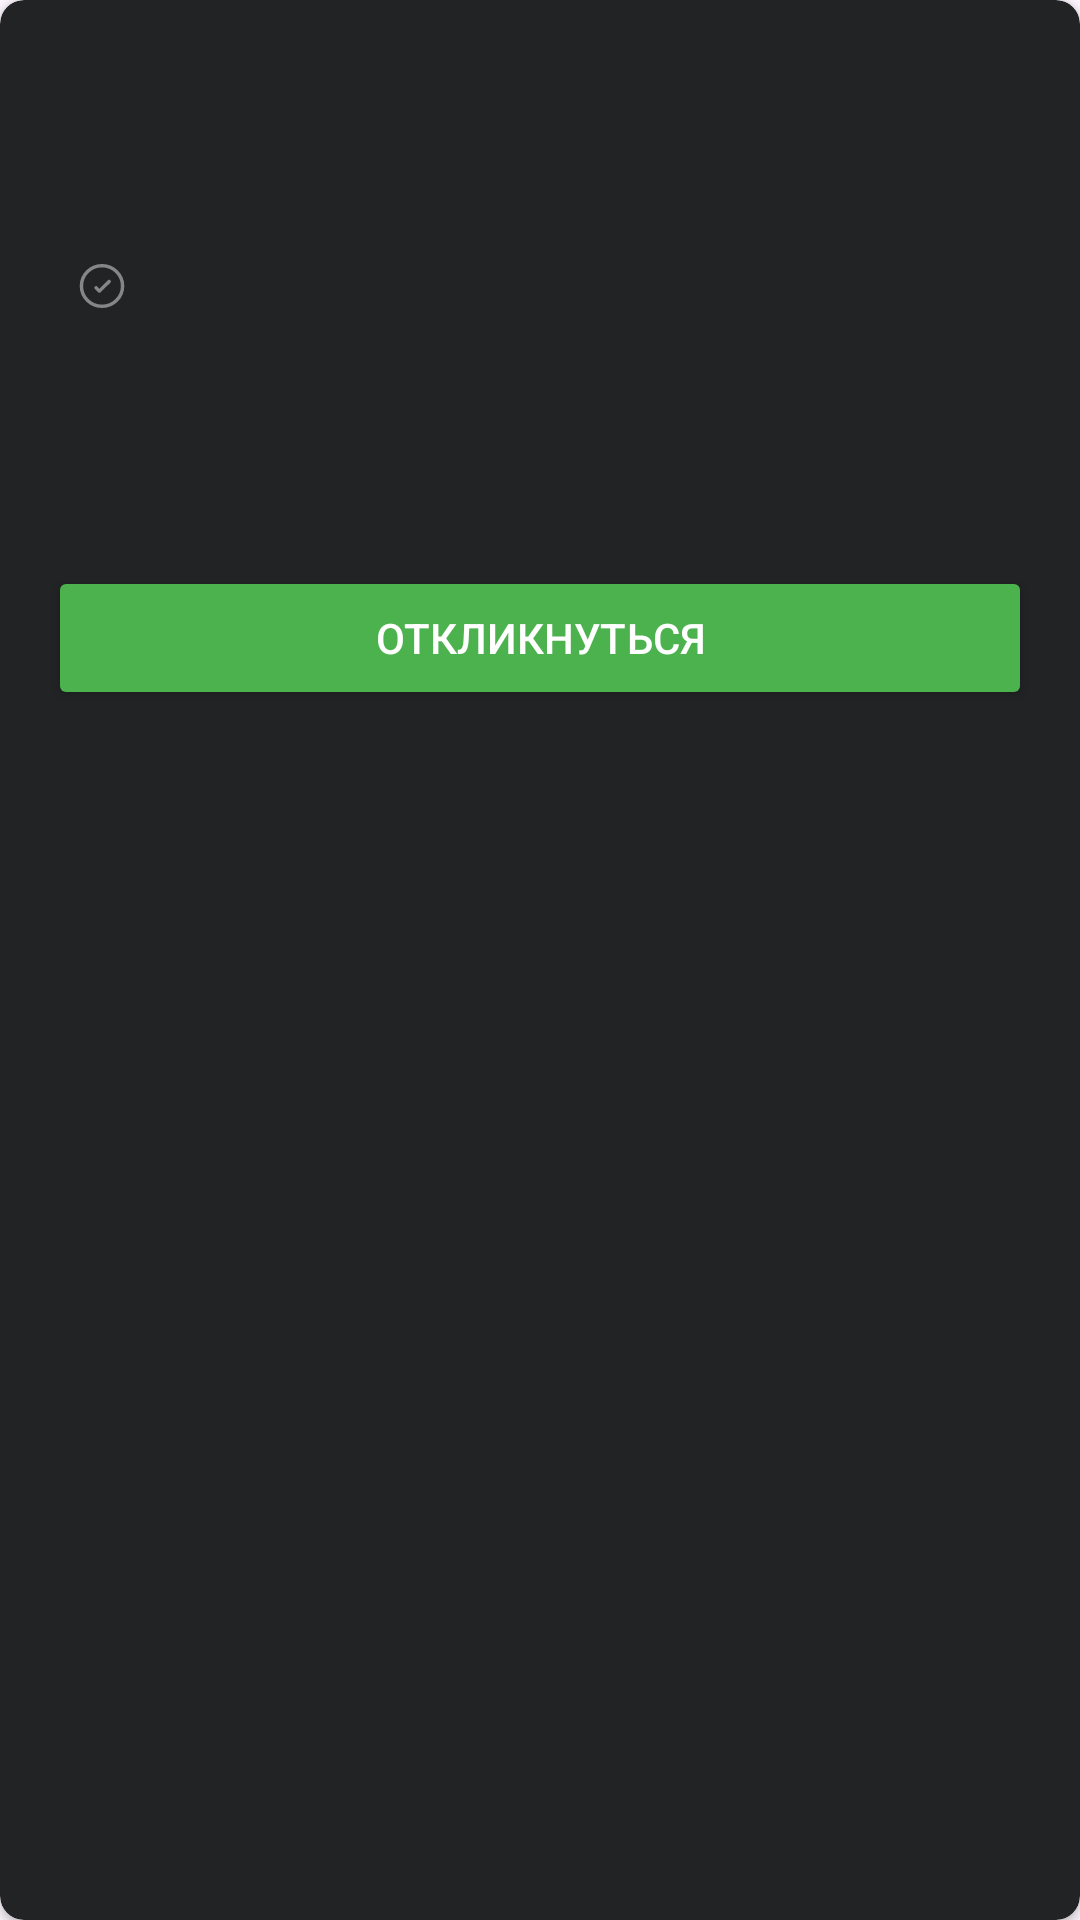

This screen was rendered from an Android layout file. Write that file and the resources it references.
<!-- AndroidManifest.xml: application theme Theme.HHMenu -->
<!-- res/layout/vacancy_view.xml -->
<?xml version="1.0" encoding="utf-8"?>
<androidx.cardview.widget.CardView xmlns:android="http://schemas.android.com/apk/res/android"
    xmlns:app="http://schemas.android.com/apk/res-auto"
    android:layout_width="match_parent"
    android:layout_height="wrap_content"
    xmlns:tools="http://schemas.android.com/tools"
    android:backgroundTint="@color/black_grey"
    android:layout_marginBottom="8dp"
    android:elevation="4dp"
    app:cardCornerRadius="8dp">

    <androidx.constraintlayout.widget.ConstraintLayout
        android:layout_width="match_parent"
        android:layout_height="wrap_content"
        android:padding="16dp">

        
        <ImageView
            android:id="@+id/ivFavorite"
            android:layout_width="24dp"
            android:layout_height="24dp"
            android:src="@drawable/ic_fav_empty"
            app:layout_constraintTop_toTopOf="parent"
            app:layout_constraintEnd_toEndOf="parent"/>

        
        <TextView
            android:id="@+id/tvLookingNumber"
            android:layout_width="wrap_content"
            android:layout_height="wrap_content"
            android:textColor="@color/green"
            android:textSize="14sp"
            tools:text = "Сейчас просматривает 1 человек"
            app:layout_constraintTop_toTopOf="parent"
            app:layout_constraintStart_toStartOf="parent" />

        
        <TextView
            android:id="@+id/tvTitle"
            android:layout_width="0dp"
            android:layout_height="wrap_content"
            android:layout_marginTop="10dp"
            android:textColor="@color/white"
            android:textSize="16sp"
            android:textStyle="bold"
            tools:text = "UI/UX Designer"
            app:layout_constraintTop_toBottomOf="@id/tvLookingNumber"
            app:layout_constraintStart_toStartOf="parent" />

        
        <TextView
            android:id="@+id/tvTown"
            android:layout_width="wrap_content"
            android:layout_height="wrap_content"
            android:textColor="@color/white"
            android:textSize="14sp"
            tools:text="Минск"
            app:layout_constraintTop_toBottomOf="@id/tvTitle"
            app:layout_constraintStart_toStartOf="parent" />

        
        <TextView
            android:id="@+id/tvCompany"
            android:layout_width="wrap_content"
            android:layout_height="wrap_content"
            android:textColor="@color/white"
            android:textSize="14sp"
            tools:text="Мотосервис"
            app:layout_constraintTop_toBottomOf="@id/tvTown"
            app:layout_constraintStart_toStartOf="parent" />

        
        <ImageView
            android:id="@+id/ivVerified"
            android:layout_width="16dp"
            android:layout_height="16dp"
            android:layout_marginStart="10dp"
            android:src="@drawable/ic_verified"
            app:layout_constraintTop_toTopOf="@id/tvCompany"
            app:layout_constraintBottom_toBottomOf="@id/tvCompany"
            app:layout_constraintStart_toEndOf="@id/tvCompany" />

        
        <LinearLayout
            android:id="@+id/llExperience"
            android:layout_width="wrap_content"
            android:layout_height="wrap_content"
            android:orientation="horizontal"
            android:layout_marginTop="10dp"
            app:layout_constraintTop_toBottomOf="@id/tvCompany"
            app:layout_constraintStart_toStartOf="parent">

            <ImageView
                android:layout_width="24dp"
                android:layout_height="24dp"
                android:src="@drawable/ic_portfolio"/>

            <TextView
                android:id="@+id/tvExperience"
                android:layout_width="wrap_content"
                android:layout_height="wrap_content"
                android:layout_marginStart="8dp"
                android:textColor="@color/white"
                tools:text="Опыт от 1 года до 3 лет"
                android:textSize="14sp" />
        </LinearLayout>

        
        <TextView
            android:id="@+id/tvPublishedDate"
            android:layout_width="wrap_content"
            android:layout_height="wrap_content"
            android:layout_marginTop="10dp"
            android:textColor="@color/grey_2"
            android:textSize="14sp"
            tools:text = "Опубликовано 20 февраля"
            app:layout_constraintTop_toBottomOf="@id/llExperience"
            app:layout_constraintStart_toStartOf="parent" />

        <Button
            android:id="@+id/btnRespond"
            android:layout_width="match_parent"
            android:layout_height="wrap_content"
            android:layout_marginTop="21dp"
            android:backgroundTint="@color/green"
            android:textColor="@color/white"
            android:text="@string/response_btn_txt"
            android:textSize="14sp"
            app:layout_constraintBottom_toBottomOf="parent"
            app:layout_constraintEnd_toEndOf="parent"
            app:layout_constraintStart_toStartOf="parent"
            app:layout_constraintTop_toBottomOf="@id/tvPublishedDate"
            />

    </androidx.constraintlayout.widget.ConstraintLayout>
</androidx.cardview.widget.CardView>
<!-- resources referenced by this layout -->
<resources>
  <color name="black_grey">#222325</color>
  <color name="green">#4CB24E</color>
  <color name="grey_2">#858688</color>
  <color name="white">#FFFFFFFF</color>
  <!-- drawable ic_verified (drawable) -->
  <vector xmlns:android="http://schemas.android.com/apk/res/android"
      android:width="14dp"
      android:height="13dp"
      android:viewportWidth="14"
      android:viewportHeight="13">
    <path
        android:strokeWidth="1"
        android:pathData="M9.095,5.155L6.25,8L5.28,7.03M7,0.5C3.686,0.5 1,3.186 1,6.5C1,9.814 3.686,12.5 7,12.5C10.314,12.5 13,9.814 13,6.5C13,3.186 10.314,0.5 7,0.5Z"
        android:strokeLineJoin="round"
        android:fillColor="#00000000"
        android:strokeColor="#858688"
        android:strokeLineCap="round"/>
  </vector>
  <string name="response_btn_txt">Откликнуться</string>
  <style name="Theme.HHMenu" parent="Base.Theme.HHMenu" />
  <style name="Base.Theme.HHMenu" parent="Theme.Material3.DayNight.NoActionBar">
          
          
      </style>
</resources>
